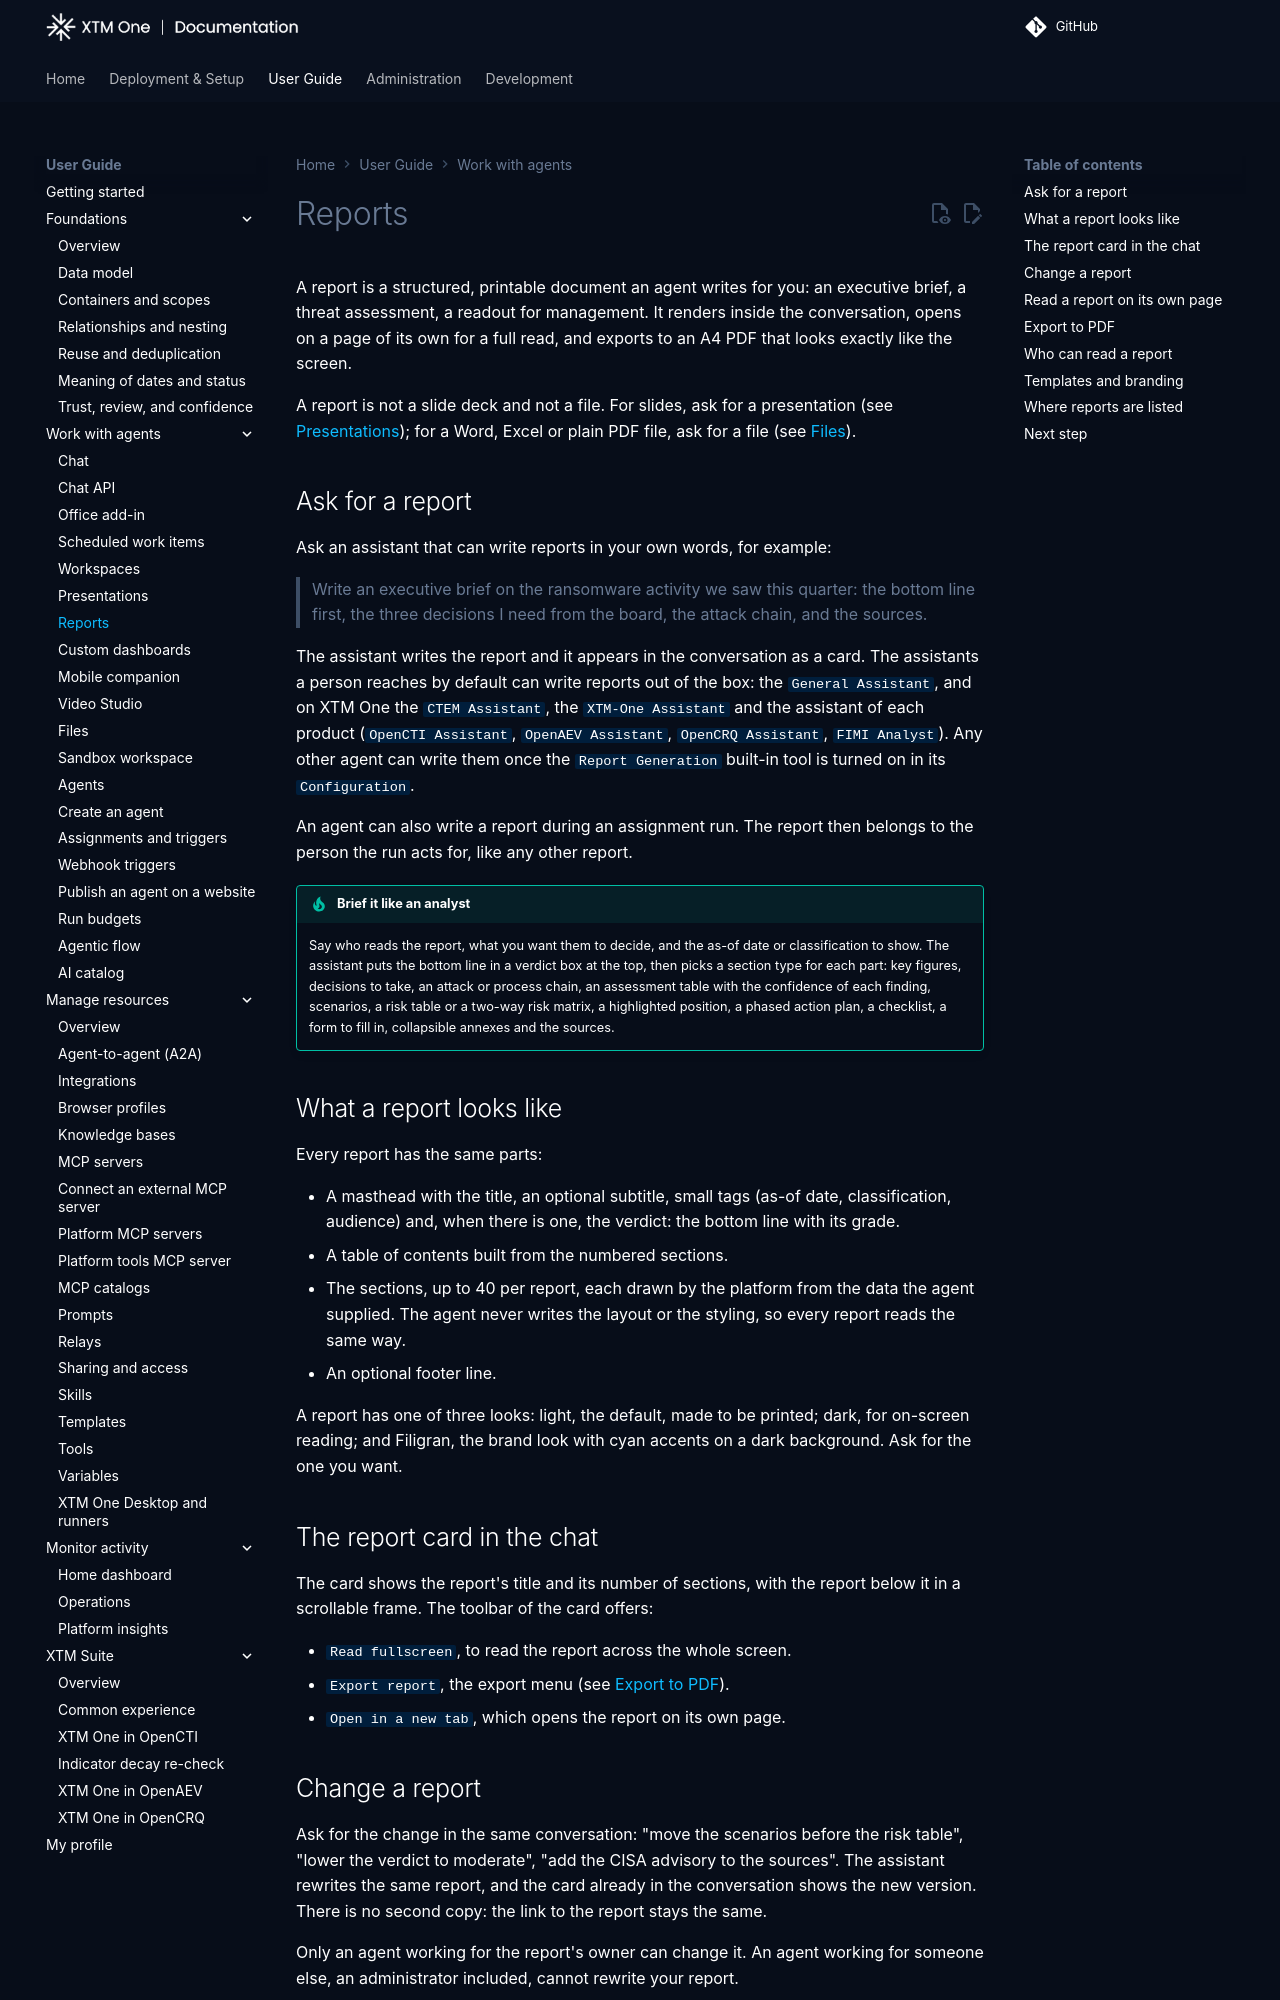

repository: XTM-One-Platform/xtm-one · page: 1.261117.3/usage/reports/index.html · generator: mkdocs

# Reports

A report is a structured, printable document an agent writes for you: an executive brief, a threat assessment, a readout for management. It renders inside the conversation, opens on a page of its own for a full read, and exports to an A4 PDF that looks exactly like the screen.

A report is not a slide deck and not a file. For slides, ask for a presentation (see [Presentations](presentations.md)); for a Word, Excel or plain PDF file, ask for a file (see [Files](files.md)).

## Ask for a report

Ask an assistant that can write reports in your own words, for example:

> Write an executive brief on the ransomware activity we saw this quarter: the bottom line first, the three decisions I need from the board, the attack chain, and the sources.

The assistant writes the report and it appears in the conversation as a card. The assistants a person reaches by default can write reports out of the box: the `General Assistant`, and on XTM One the `CTEM Assistant`, the `XTM-One Assistant` and the assistant of each product (`OpenCTI Assistant`, `OpenAEV Assistant`, `OpenCRQ Assistant`, `FIMI Analyst`). Any other agent can write them once the `Report Generation` built-in tool is turned on in its `Configuration`.

An agent can also write a report during an assignment run. The report then belongs to the person the run acts for, like any other report.

!!! tip "Brief it like an analyst"
    Say who reads the report, what you want them to decide, and the as-of date or classification to show. The assistant puts the bottom line in a verdict box at the top, then picks a section type for each part: key figures, decisions to take, an attack or process chain, an assessment table with the confidence of each finding, scenarios, a risk table or a two-way risk matrix, a highlighted position, a phased action plan, a checklist, a form to fill in, collapsible annexes and the sources.

## What a report looks like

Every report has the same parts:

- A masthead with the title, an optional subtitle, small tags (as-of date, classification, audience) and, when there is one, the verdict: the bottom line with its grade.
- A table of contents built from the numbered sections.
- The sections, up to 40 per report, each drawn by the platform from the data the agent supplied. The agent never writes the layout or the styling, so every report reads the same way.
- An optional footer line.

A report has one of three looks: light, the default, made to be printed; dark, for on-screen reading; and Filigran, the brand look with cyan accents on a dark background. Ask for the one you want.

## The report card in the chat

The card shows the report's title and its number of sections, with the report below it in a scrollable frame. The toolbar of the card offers:

- `Read fullscreen`, to read the report across the whole screen.
- `Export report`, the export menu (see [Export to PDF](#export-to-pdf)).
- `Open in a new tab`, which opens the report on its own page.
